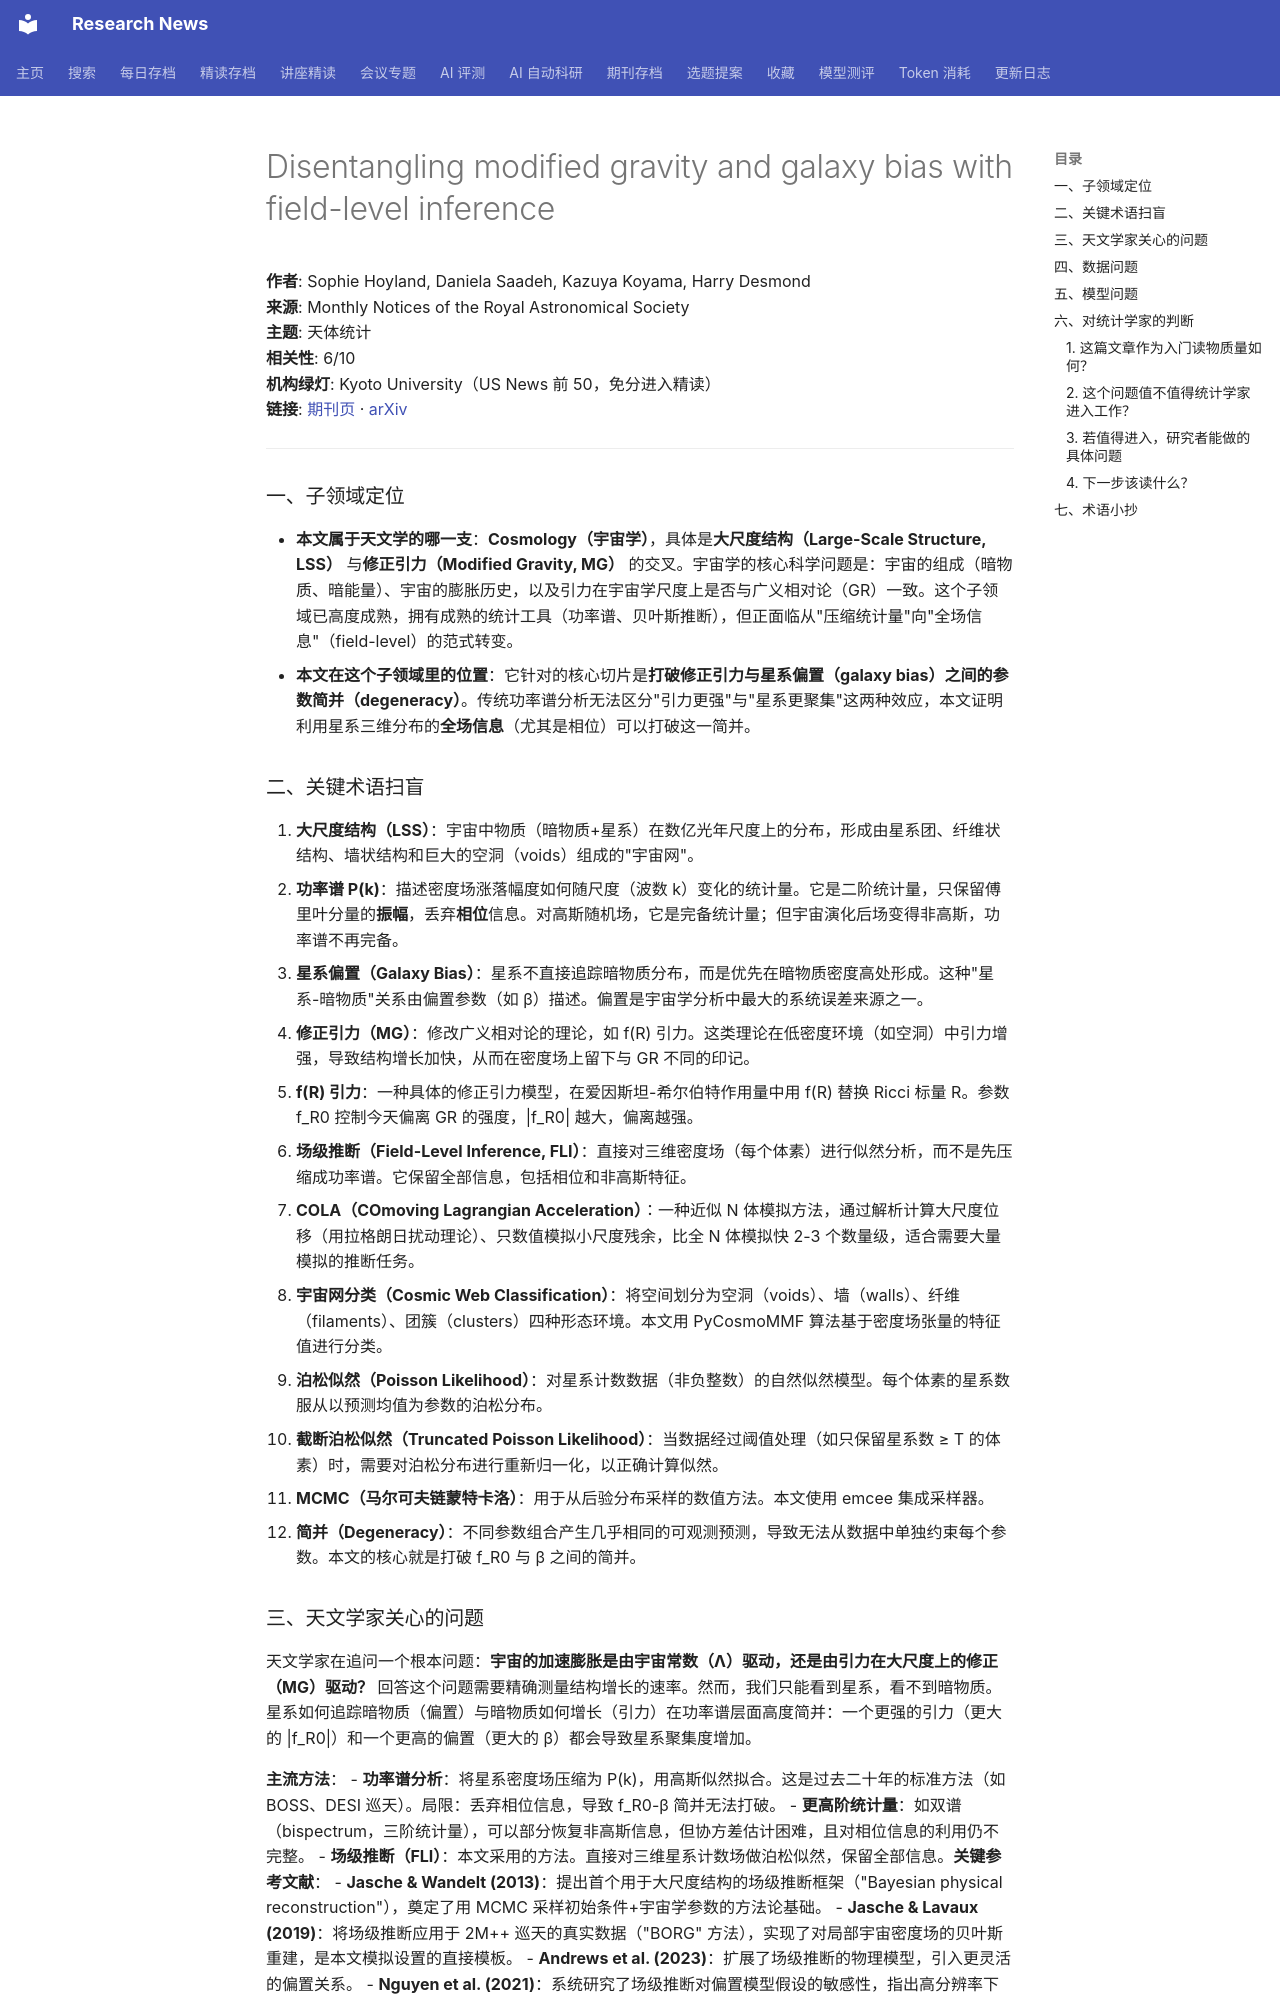

repository: cxy0714/research-news · page: deep_reads/2026-10-15-10.1093_mnras_stag1888/index.html · generator: mkdocs

# Disentangling modified gravity and galaxy bias with field-level inference

**作者**: Sophie Hoyland, Daniela Saadeh, Kazuya Koyama, Harry Desmond  
**来源**: Monthly Notices of the Royal Astronomical Society  
**主题**: 天体统计  
**相关性**: 6/10  
**机构绿灯**: Kyoto University（US News 前 50，免分进入精读）  
**链接**: [期刊页](https://doi.org/10.1093/mnras/stag1888) · [arXiv](https://arxiv.org/abs/2607.03514)

---

### 一、子领域定位

- **本文属于天文学的哪一支**：**Cosmology（宇宙学）**，具体是**大尺度结构（Large-Scale Structure, LSS）** 与**修正引力（Modified Gravity, MG）** 的交叉。宇宙学的核心科学问题是：宇宙的组成（暗物质、暗能量）、宇宙的膨胀历史，以及引力在宇宙学尺度上是否与广义相对论（GR）一致。这个子领域已高度成熟，拥有成熟的统计工具（功率谱、贝叶斯推断），但正面临从"压缩统计量"向"全场信息"（field-level）的范式转变。
- **本文在这个子领域里的位置**：它针对的核心切片是**打破修正引力与星系偏置（galaxy bias）之间的参数简并（degeneracy）**。传统功率谱分析无法区分"引力更强"与"星系更聚集"这两种效应，本文证明利用星系三维分布的**全场信息**（尤其是相位）可以打破这一简并。

### 二、关键术语扫盲

1. **大尺度结构（LSS）**：宇宙中物质（暗物质+星系）在数亿光年尺度上的分布，形成由星系团、纤维状结构、墙状结构和巨大的空洞（voids）组成的"宇宙网"。
2. **功率谱 P(k)**：描述密度场涨落幅度如何随尺度（波数 k）变化的统计量。它是二阶统计量，只保留傅里叶分量的**振幅**，丢弃**相位**信息。对高斯随机场，它是完备统计量；但宇宙演化后场变得非高斯，功率谱不再完备。
3. **星系偏置（Galaxy Bias）**：星系不直接追踪暗物质分布，而是优先在暗物质密度高处形成。这种"星系-暗物质"关系由偏置参数（如 β）描述。偏置是宇宙学分析中最大的系统误差来源之一。
4. **修正引力（MG）**：修改广义相对论的理论，如 f(R) 引力。这类理论在低密度环境（如空洞）中引力增强，导致结构增长加快，从而在密度场上留下与 GR 不同的印记。
5. **f(R) 引力**：一种具体的修正引力模型，在爱因斯坦-希尔伯特作用量中用 f(R) 替换 Ricci 标量 R。参数 f_R0 控制今天偏离 GR 的强度，|f_R0| 越大，偏离越强。
6. **场级推断（Field-Level Inference, FLI）**：直接对三维密度场（每个体素）进行似然分析，而不是先压缩成功率谱。它保留全部信息，包括相位和非高斯特征。
7. **COLA（COmoving Lagrangian Acceleration）**：一种近似 N 体模拟方法，通过解析计算大尺度位移（用拉格朗日扰动理论）、只数值模拟小尺度残余，比全 N 体模拟快 2-3 个数量级，适合需要大量模拟的推断任务。
8. **宇宙网分类（Cosmic Web Classification）**：将空间划分为空洞（voids）、墙（walls）、纤维（filaments）、团簇（clusters）四种形态环境。本文用 PyCosmoMMF 算法基于密度场张量的特征值进行分类。
9. **泊松似然（Poisson Likelihood）**：对星系计数数据（非负整数）的自然似然模型。每个体素的星系数服从以预测均值为参数的泊松分布。
10. **截断泊松似然（Truncated Poisson Likelihood）**：当数据经过阈值处理（如只保留星系数 ≥ T 的体素）时，需要对泊松分布进行重新归一化，以正确计算似然。
11. **MCMC（马尔可夫链蒙特卡洛）**：用于从后验分布采样的数值方法。本文使用 emcee 集成采样器。
12. **简并（Degeneracy）**：不同参数组合产生几乎相同的可观测预测，导致无法从数据中单独约束每个参数。本文的核心就是打破 f_R0 与 β 之间的简并。
